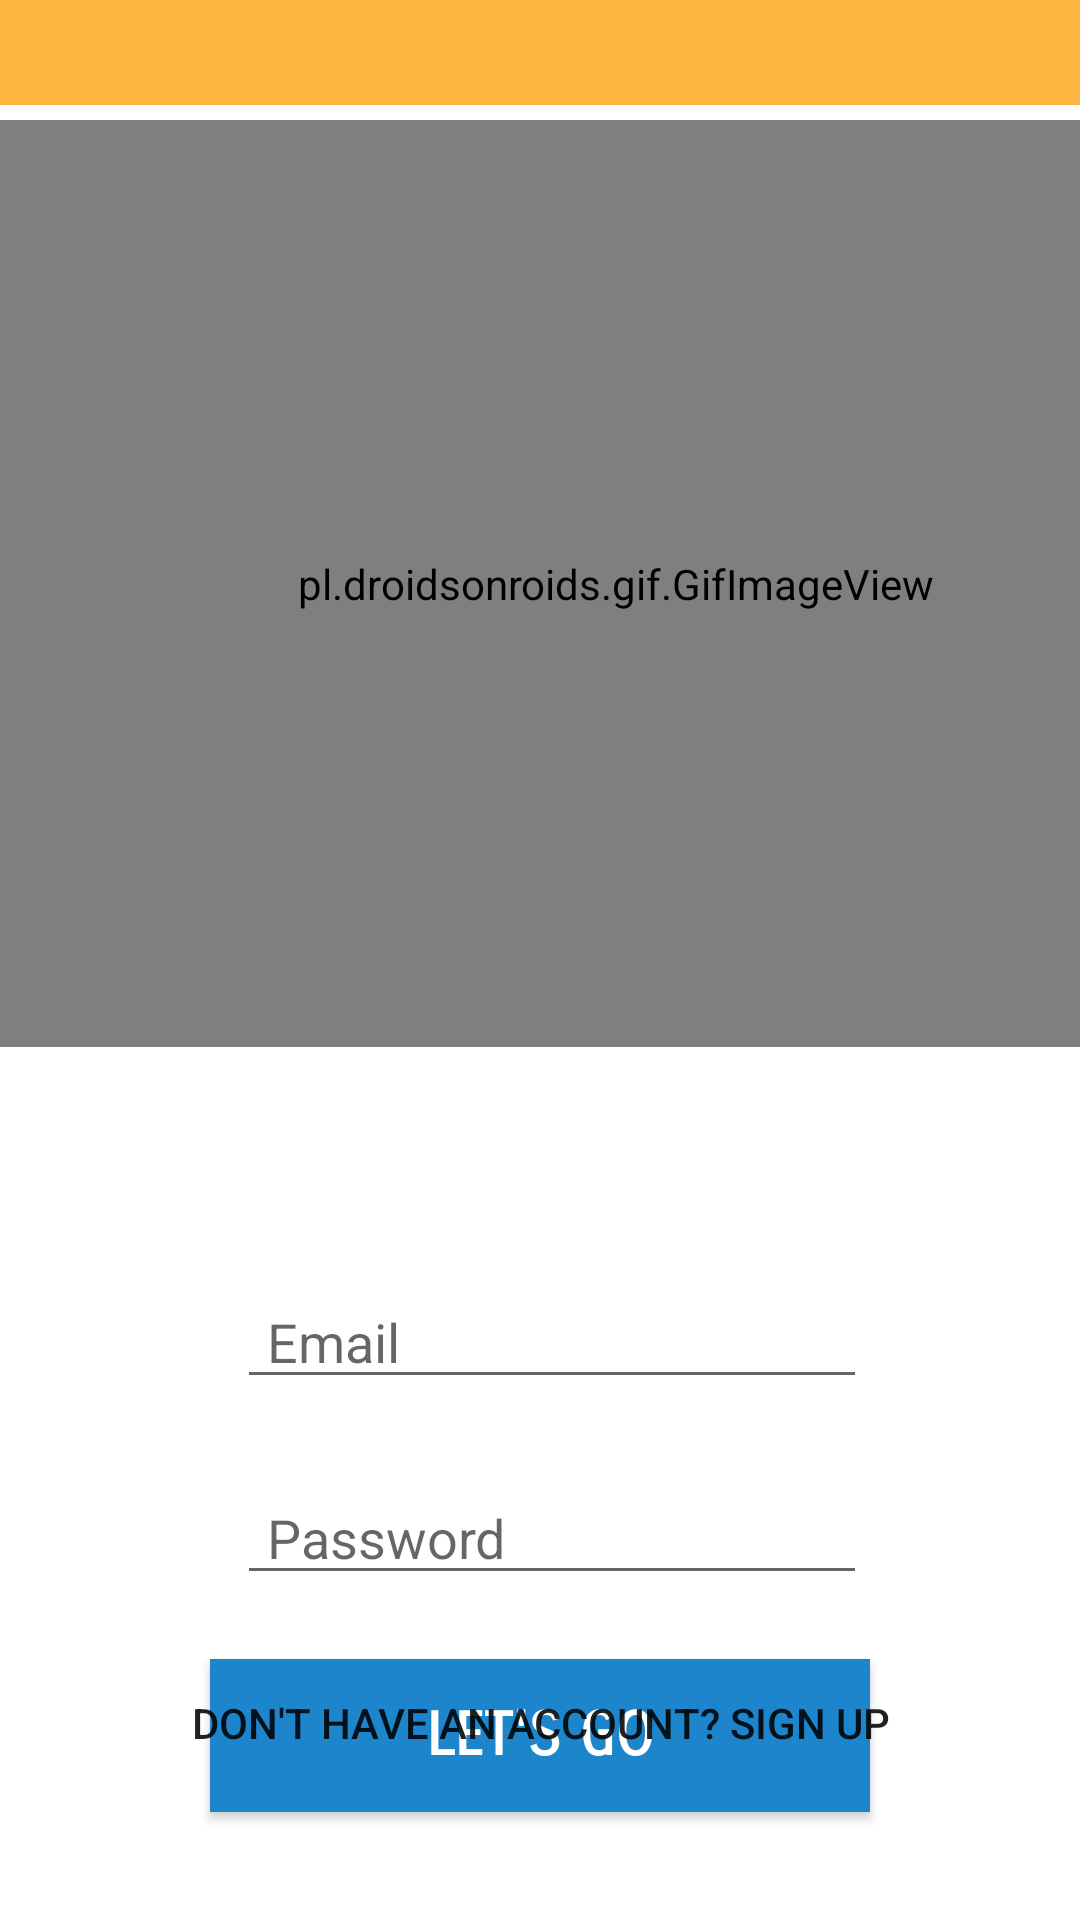

Reconstruct the res/layout file that produces this screen, plus the resources it refers to.
<!-- AndroidManifest.xml: application theme Theme.FitnessApp -->
<!-- res/layout/activity_log_in.xml -->
<?xml version="1.0" encoding="utf-8"?>
<androidx.constraintlayout.widget.ConstraintLayout xmlns:android="http://schemas.android.com/apk/res/android"
    xmlns:app="http://schemas.android.com/apk/res-auto"
    xmlns:tools="http://schemas.android.com/tools"
    android:id="@+id/loading"
    android:layout_width="match_parent"
    android:layout_height="match_parent"
    android:visibility="visible"
    tools:context=".ui.LogInActivity">

    <TextView
        android:id="@+id/textView"
        android:layout_width="414dp"
        android:layout_height="35dp"
        android:background="@color/app_color"
        android:fontFamily="casual"
        android:gravity="center"
        android:textSize="32sp"
        android:textStyle="bold"
        app:layout_constraintEnd_toEndOf="parent"
        app:layout_constraintStart_toStartOf="parent"
        app:layout_constraintTop_toTopOf="parent" />

    <pl.droidsonroids.gif.GifImageView
        android:id="@+id/img_splash"
        android:layout_width="411dp"
        android:layout_height="309dp"
        android:layout_marginTop="40dp"
        android:background="@android:color/transparent"
        android:src="@drawable/login"
        app:layout_constraintEnd_toEndOf="parent"
        app:layout_constraintHorizontal_bias="0.0"
        app:layout_constraintStart_toStartOf="parent"
        app:layout_constraintTop_toTopOf="parent" />

    <EditText
        android:id="@+id/login_email"
        android:layout_width="wrap_content"
        android:layout_height="wrap_content"
        android:layout_marginTop="76dp"
        android:ems="10"
        android:hint="Email"
        android:inputType="textEmailAddress"
        android:paddingLeft="10dp"
        app:layout_constraintEnd_toEndOf="parent"
        app:layout_constraintHorizontal_bias="0.527"
        app:layout_constraintStart_toStartOf="parent"
        app:layout_constraintTop_toBottomOf="@+id/img_splash" />

    <EditText
        android:id="@+id/login_pass"
        android:layout_width="wrap_content"
        android:layout_height="wrap_content"
        android:layout_marginTop="24dp"
        android:ems="10"
        android:hint="Password"
        android:inputType="textPassword"
        android:paddingLeft="10dp"
        app:layout_constraintEnd_toEndOf="parent"
        app:layout_constraintHorizontal_bias="0.527"
        app:layout_constraintStart_toStartOf="parent"
        app:layout_constraintTop_toBottomOf="@+id/login_email" />

    <androidx.appcompat.widget.AppCompatButton
        android:id="@+id/login"
        style="@style/app_btn"
        android:layout_height="51dp"
        android:layout_marginBottom="36dp"
        android:background="@color/blue"
        android:text="Let's Go"
        android:textColor="#FFFFFF"
        android:textSize="20sp"
        app:layout_constraintBottom_toBottomOf="parent"
        app:layout_constraintEnd_toEndOf="parent"
        app:layout_constraintStart_toStartOf="parent" />

    <androidx.appcompat.widget.AppCompatButton
        android:id="@+id/login_signup"
        android:layout_width="295dp"
        android:layout_height="45dp"
        android:layout_marginTop="20dp"
        android:background="@android:color/transparent"
        android:text="Don't have an account? Sign up"
        app:layout_constraintEnd_toEndOf="parent"
        app:layout_constraintStart_toStartOf="parent"
        app:layout_constraintTop_toBottomOf="@+id/login_pass" />


</androidx.constraintlayout.widget.ConstraintLayout>
<!-- resources referenced by this layout -->
<resources>
  <color name="app_color">#fbb540</color>
  <color name="blue">#1C85CC</color>
  <style name="app_btn">
          <item name="android:layout_width">220dp</item>
          <item name="android:layout_height">45dp</item>
          <item name="android:layout_marginBottom">16dp</item>
          <item name="android:background">@color/blue</item>
          <item name="android:fontFamily">sans-serif-smallcaps</item>
          <item name="android:textColor">#FFFFFF</item>
          <item name="android:textSize">24sp</item>
          <item name="android:textStyle">bold</item>
      </style>
  <style name="Theme.FitnessApp" parent="Theme.MaterialComponents.DayNight.NoActionBar">
          
          <item name="colorPrimary">@color/purple_500</item>
          <item name="colorPrimaryVariant">@color/app_color</item>
          <item name="colorOnPrimary">@color/white</item>
          
          <item name="colorSecondary">@color/teal_200</item>
          <item name="colorSecondaryVariant">@color/teal_700</item>
          <item name="colorOnSecondary">@color/black</item>
          
          <item name="android:statusBarColor">?attr/colorPrimaryVariant</item>
          
      </style>
  <color name="purple_500">#FF6200EE</color>
  <color name="white">#FFFFFFFF</color>
  <color name="teal_200">#FF03DAC5</color>
  <color name="teal_700">#FF018786</color>
  <color name="black">#FF000000</color>
</resources>
